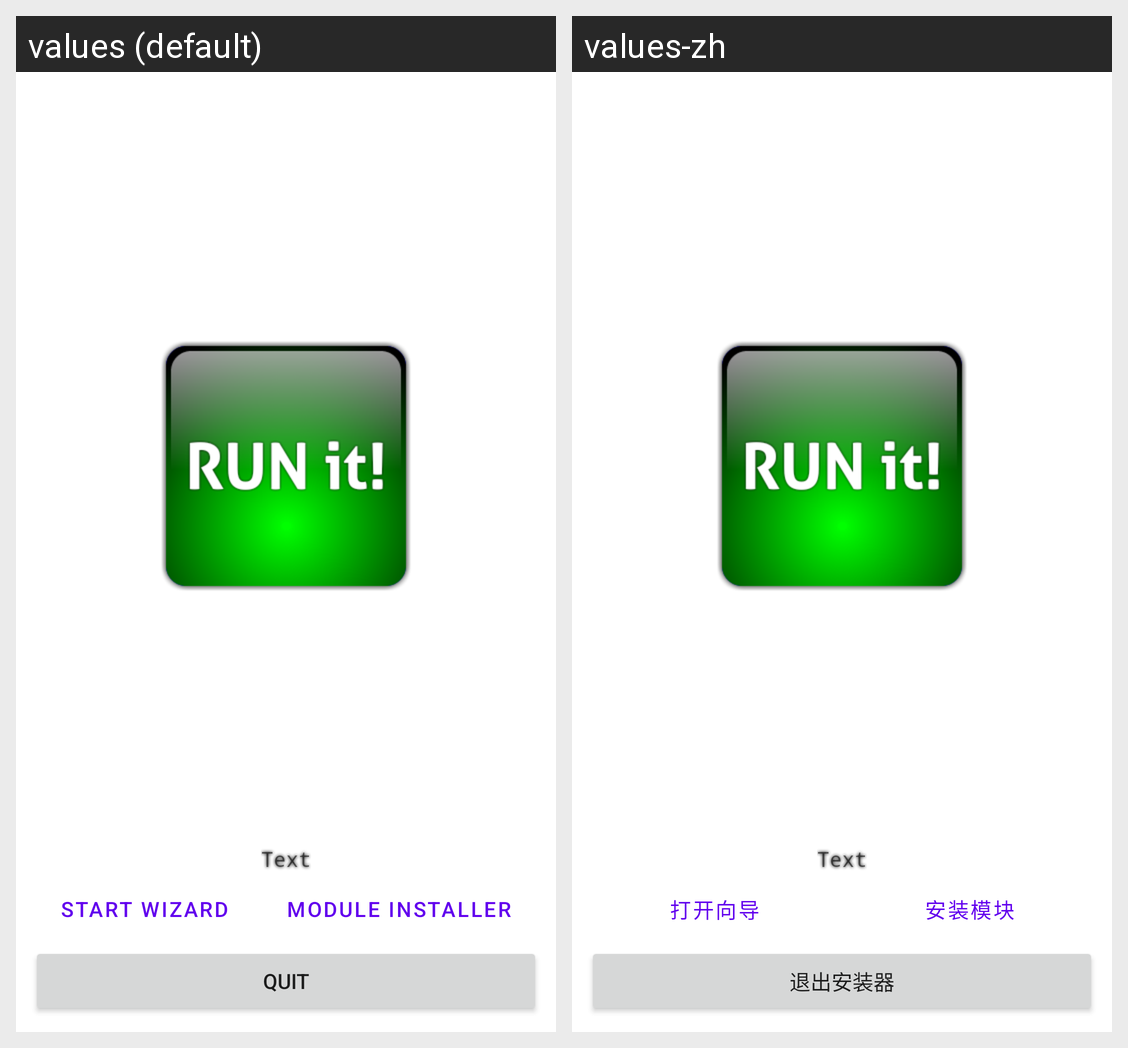

The Android screen above is rendered under two locales of the same app. Produce the string resources it draws, with the default and per-locale values.
Android screen res/layout/main.xml rendered under 2 locales, left to right: values (default), values-zh. Device: Nexus 5 (rendered at 1080×1920; each locale shown at half size, 540×960, under a caption strip naming it); theme Theme.MaterialComponents.DayNight.NoActionBar.
Strings drawn on this screen, with the default value and each locale's value (text and hints the layout hard-codes, and strings that could not be matched under every locale, appear in the picture but are not listed):

open_wizard
  values: Start Wizard
  values-zh: 打开向导

install_package
  values: Module Installer
  values-zh: 安装模块

exit
  values: Quit
  values-zh: 退出安装器
